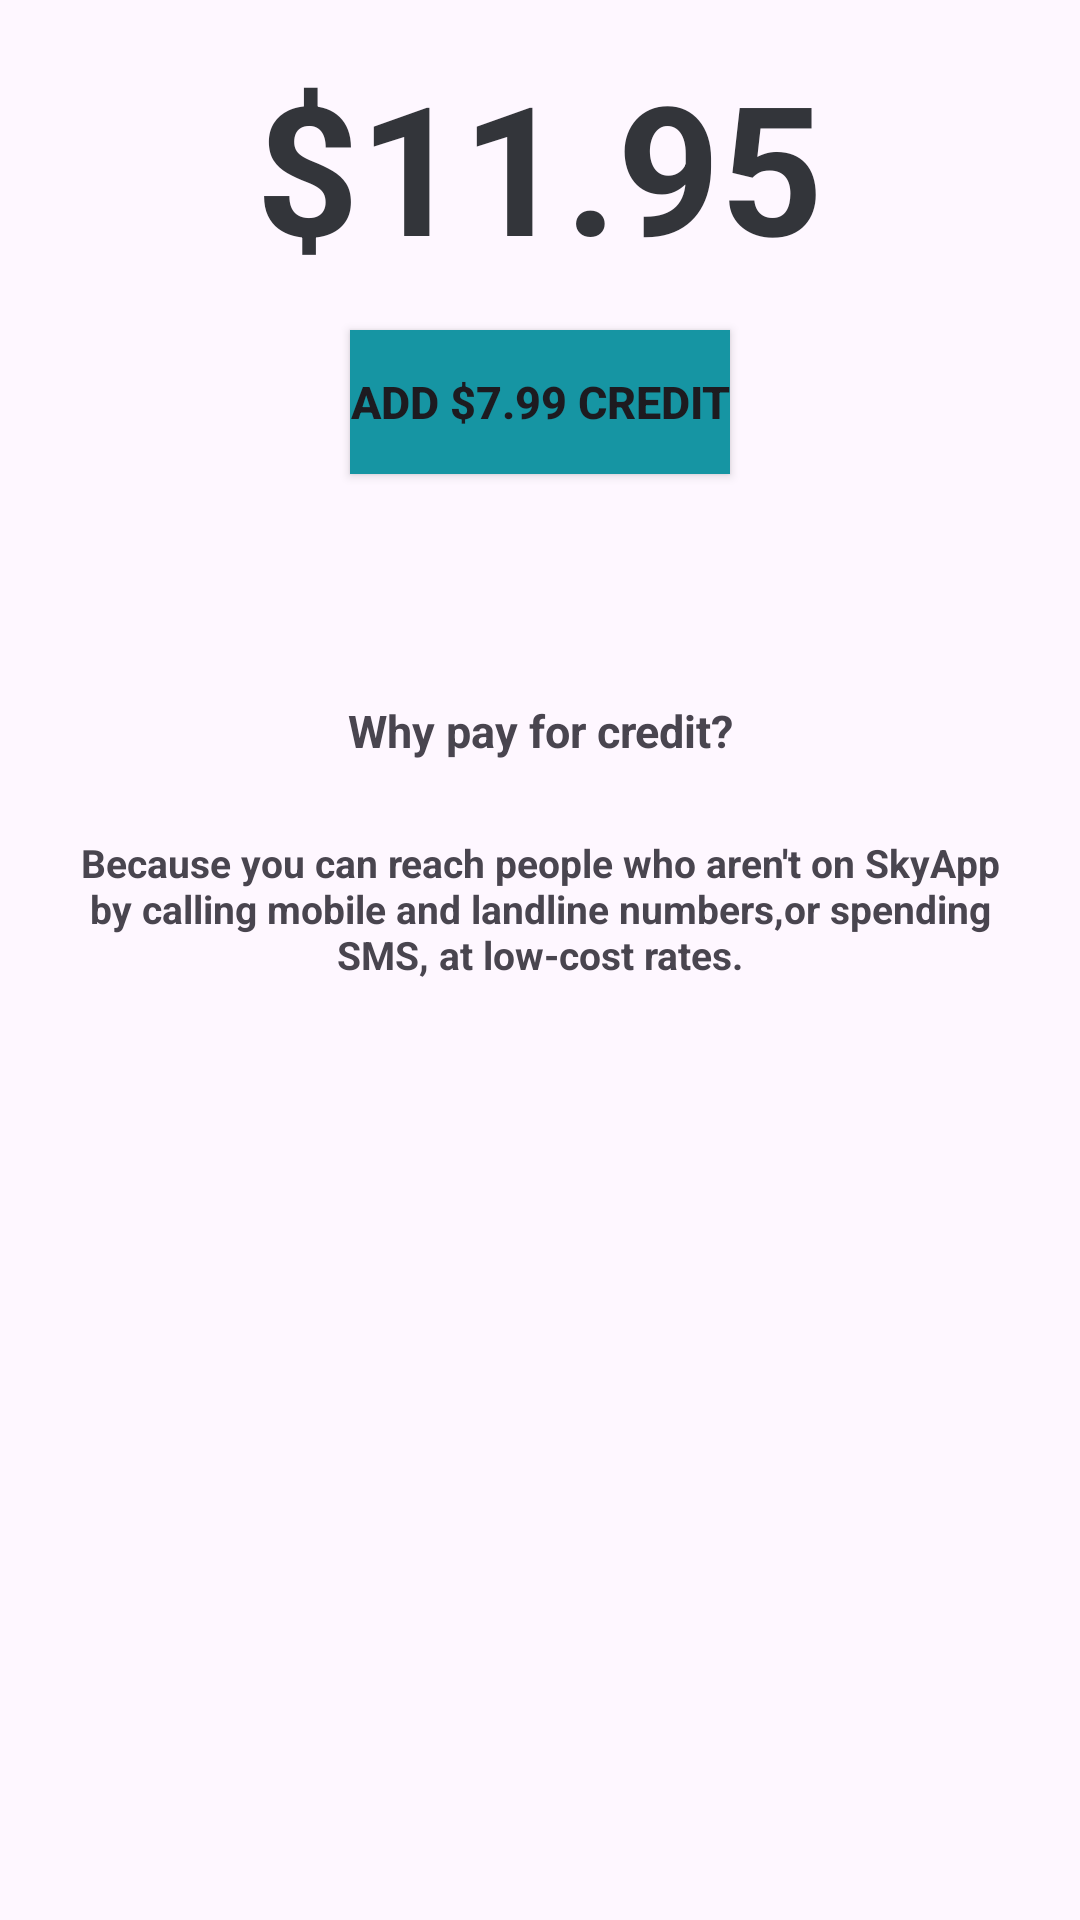

This screen was rendered from an Android layout file. Write that file and the resources it references.
<!-- AndroidManifest.xml: application theme Theme.FirstAndroidApp_Gr2 -->
<!-- res/layout/activity_linear_layout.xml -->
<?xml version="1.0" encoding="utf-8"?>
<LinearLayout
    xmlns:android="http://schemas.android.com/apk/res/android"
    xmlns:app="http://schemas.android.com/apk/res-auto"
    xmlns:tools="http://schemas.android.com/tools"
    android:layout_width="match_parent"
    android:layout_height="match_parent"
    android:orientation="vertical"
    android:weightSum="3"
    tools:context=".LinearLayoutActivity">

    <LinearLayout
        android:layout_width="match_parent"
        android:layout_height="0dp"
        android:orientation="vertical"
        android:background="@color/AntiqueWhite"
        android:layout_weight="1"
        >

        <TextView
            android:layout_width="wrap_content"
            android:layout_height="wrap_content"
            android:text="$11.95"
            android:textColor="#33353a"
            android:textSize="60sp"
            android:layout_gravity="center"
            android:layout_margin="15dp"
            android:textStyle="bold"
            />
        
        <androidx.appcompat.widget.AppCompatButton
            android:layout_width="wrap_content"
            android:layout_height="wrap_content"
            android:text="Add $7.99 Credit"
            android:background="#1695A3"
            android:layout_gravity="center"
            android:textStyle="bold"
            android:textSize="15sp"
            android:textColor="@color/White"
            />
    </LinearLayout>

    <LinearLayout
        android:layout_width="match_parent"
        android:layout_height="0dp"
        android:layout_weight="2"
        android:orientation="vertical">

        <TextView
            android:layout_width="match_parent"
            android:layout_height="wrap_content"
            android:layout_marginTop="20dp"
            android:text="Why pay for credit?"
            android:textAlignment="center"
            android:textSize="15sp"
            android:textStyle="bold" />

        <TextView
            android:layout_width="match_parent"
            android:layout_height="wrap_content"
            android:layout_margin="25dp"
            android:gravity="center"
            android:text="@string/credit_description"
            android:textSize="13sp"
            android:textStyle="bold" />

    </LinearLayout>


</LinearLayout>
<!-- resources referenced by this layout -->
<resources>
  <string name="credit_description">Because you can reach people who aren\'t on SkyApp by calling mobile and landline numbers,or spending SMS, at low-cost rates.</string>
  <style name="Theme.FirstAndroidApp_Gr2" parent="Base.Theme.FirstAndroidApp_Gr2" />
  <style name="Base.Theme.FirstAndroidApp_Gr2" parent="Theme.Material3.DayNight.NoActionBar">
          
          
      </style>
</resources>
